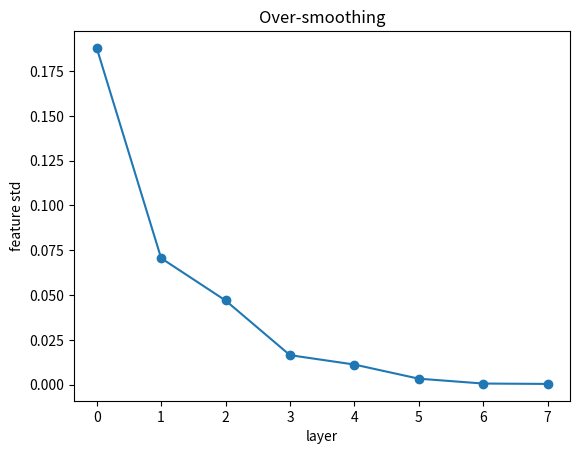

This figure's Python source:
import numpy as np
N,F,F_out=6,4,3
A=np.array([[0,1,1,0,0,0],[1,0,1,1,0,0],[1,1,0,0,0,0],[0,1,0,0,1,0],[0,0,0,1,0,1],[0,0,0,0,1,0]],float)
X=np.random.randn(N,F); W=np.random.randn(F,F_out)*0.3
# Simple GAT: uniform attention as sanity check
A_hat=A+np.eye(N); D_inv=np.diag(1/A_hat.sum(1))
H=np.tanh(D_inv@A_hat@X@W)
print('H:',H.round(3))

# Over-smoothing demo
A_hat=A+np.eye(N); D=np.diag(1/np.sqrt(A_hat.sum(1))); An=D@A_hat@D
stds=[]; H2=X.copy()
for _ in range(8):
    H2=np.tanh(An@H2@np.random.randn(H2.shape[1],H2.shape[1])*0.3)
    stds.append(np.std([np.linalg.norm(H2[i]-H2[j]) for i in range(N) for j in range(i+1,N)]))
import matplotlib.pyplot as plt; plt.plot(stds,'o-'); plt.title('Over-smoothing'); plt.xlabel('layer'); plt.ylabel('feature std'); plt.show()
